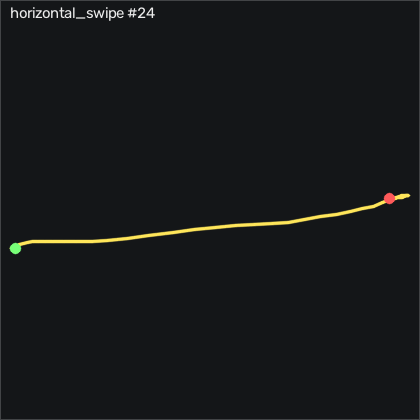

The data file committed next to this chart (first rows):
t_s, ax, ay, az, gx, gy, gz, seq
0.00000, -0.971, -0.08500, -0.133, -7.997, -1.444, -2.226, 44370
0.01000, -0.964, -0.08600, -0.133, -7.784, -1.566, -2.134, 44371
0.02000, -0.96, -0.08400, -0.136, -7.449, -1.474, -2.256, 44372
0.03000, -0.955, -0.09300, -0.134, -7.235, -1.383, -2.408, 44373
0.04000, -0.949, -0.09400, -0.135, -6.9, -1.23, -2.287, 44374
0.05000, -0.946, -0.103, -0.136, -6.473, -1.108, -2.073, 44375
0.06000, -0.93, -0.101, -0.138, -6.077, -1.108, -1.463, 44376
0.07000, -0.928, -0.106, -0.145, -5.924, -0.5596, -1.158, 44377
0.08000, -0.929, -0.115, -0.154, -5.863, -0.2546, -1.28, 44378
0.09000, -0.922, -0.129, -0.155, -6.046, -0.1326, -1.829, 44379
0.101, -0.909, -0.175, -0.181, -6.869, -0.5896, -1.951, 44380
0.11, -0.935, -0.219, -0.166, -6.565, -0.5896, -2.226, 44381
0.12, -1.011, -0.344, -0.171, -5.467, 0.5074, -4.024, 44382
0.13, -1.083, -0.484, -0.177, -0.9238, -1.291, -3.506, 44383
0.141, -1.135, -0.621, -0.176, 8.283, -5.59, -0.152, 44384
0.15, -1.147, -0.741, -0.156, 21.61, -11.02, 5.823, 44385
0.16, -1.126, -0.839, -0.165, 38.07, -16.99, 15.58, 44386
0.17, -1.092, -0.862, -0.168, 56.42, -22.27, 30.98, 44387
0.18, -0.999, -0.816, -0.203, 74.72, -27.21, 46.98, 44388
0.19, -0.847, -0.76, -0.234, 90.91, -30.28, 56.58, 44389
0.2, -0.683, -0.785, -0.248, 105.2, -28.36, 57.04, 44390
0.21, -0.599, -0.971, -0.25, 120, -20.47, 49.54, 44391
0.22, -0.676, -1.224, -0.238, 141.8, -7.877, 35.24, 44392
0.23, -0.819, -1.546, -0.191, 172.6, 2.367, 20.58, 44393
0.24, -0.948, -1.875, -0.207, 214, 5.264, 14.63, 44394
0.25, -1.005, -2.065, -0.27, 266.6, 2.337, 17.47, 44395
0.26, -1.078, -2.079, -0.372, 325.4, -3.761, 28.48, 44396
0.271, -1.157, -2.024, -0.719, 382, -11.96, 51.4, 44397
0.28, -1.242, -1.98, -1.246, 437.4, -26.75, 65.73, 44398
0.29, -1.167, -1.76, -1.683, 495.3, -49.83, 65.21, 44399
0.3, -0.941, -1.285, -1.983, 547.1, -69.8, 73.14, 44400
0.311, -0.661, -0.625, -2.183, 580.5, -81.84, 91.71, 44401
0.32, -0.407, 0.397, -1.987, 581.7, -75.8, 107.5, 44402
0.33, -0.485, 0.478, -1.923, 547.9, -58.97, 117.2, 44403
0.34, -0.611, 0.583, -1.697, 515.7, -36.93, 110.7, 44404
0.35, -0.856, 0.657, -1.481, 480.5, -21.99, 115.5, 44405
0.36, -1.103, 0.606, -1.394, 449.4, -27.54, 124.9, 44406
0.37, -1.125, 0.411, -1.365, 427.1, -44.71, 121.6, 44407
0.38, -0.997, 0.409, -1.302, 414.3, -59.52, 120.9, 44408
0.39, -0.786, 0.724, -1.246, 405.8, -71.23, 133.5, 44409
0.4, -0.736, 1.193, -1.145, 391.6, -72.24, 125.9, 44410
0.41, -0.838, 1.617, -1.102, 362.7, -68.03, 102.2, 44411
0.42, -0.934, 1.883, -0.998, 318.2, -66.6, 78.87, 44412
0.43, -0.805, 1.878, -0.853, 263.2, -72.39, 63.11, 44413
0.441, -0.616, 1.723, -0.701, 207.8, -71.14, 49.79, 44414
0.45, -0.546, 1.496, -0.569, 160.2, -61.26, 36.22, 44415
0.46, -0.58, 1.214, -0.469, 123.1, -46.75, 26.49, 44416
0.47, -0.62, 0.998, -0.405, 96.7, -35.19, 26.83, 44417
0.48, -0.618, 0.901, -0.376, 78.71, -26.5, 34.48, 44418
0.49, -0.629, 0.855, -0.353, 64.87, -17.97, 39.05, 44419
0.5, -0.659, 0.823, -0.316, 52.55, -9.98, 37.44, 44420
0.51, -0.745, 0.799, -0.292, 41.42, -3.243, 32.93, 44421
0.52, -0.803, 0.75, -0.262, 29.81, 0.2034, 28.66, 44422
0.53, -0.807, 0.703, -0.245, 19.23, 0.4464, 24.69, 44423
0.54, -0.814, 0.709, -0.229, 11.12, 0.6294, 18.84, 44424
0.55, -0.809, 0.727, -0.212, 2.46, 0.9954, 11.25, 44425
0.56, -0.817, 0.708, -0.207, -7.815, 1.91, 3.323, 44426
0.571, -0.827, 0.57, -0.188, -18.45, 3.77, -0.244, 44427
0.58, -0.844, 0.388, -0.159, -25.95, 6.27, 1.524, 44428
0.59, -0.87, 0.282, -0.138, -27.27, 8.526, 5.244, 44429
... 26 more rows
